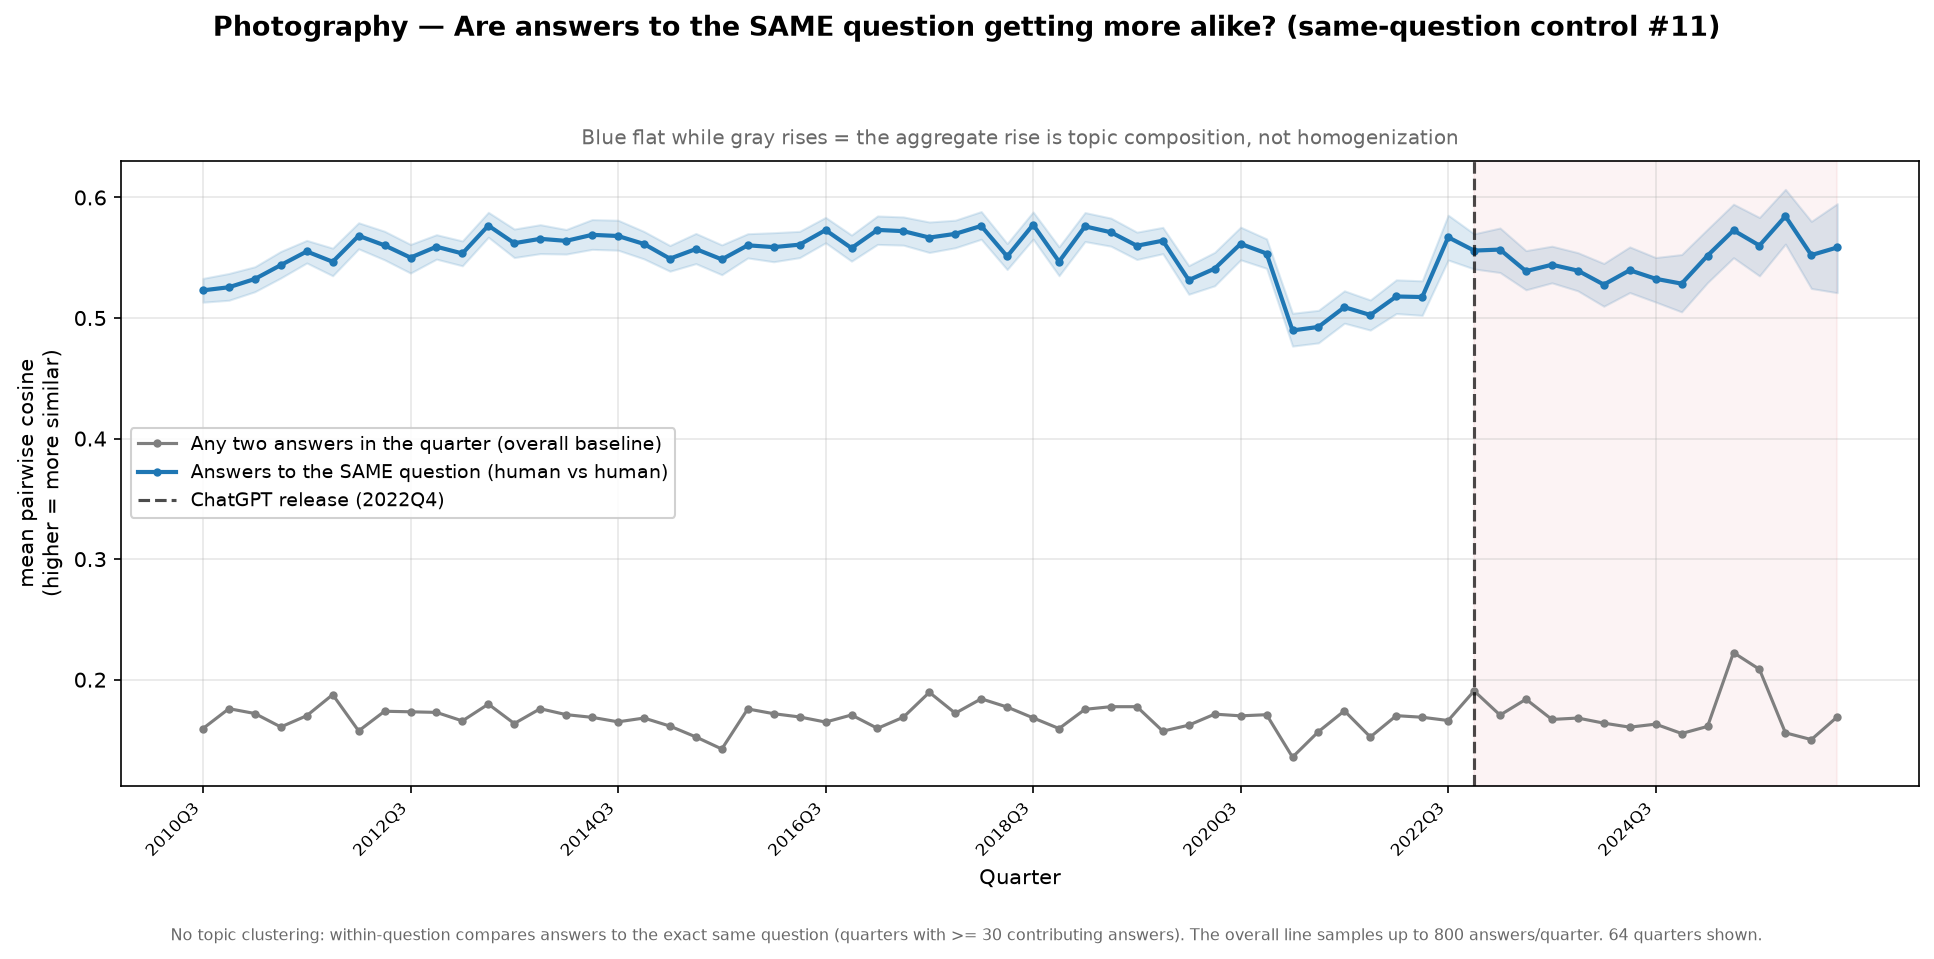

The table this chart was drawn from, first rows:
quarter, n_answers, n_questions, within_question_cosine, overall_cosine, within_question_cosine_lo, within_question_cosine_hi
2010Q3, 621, 150, 0.5229, 0.1595, 0.5131, 0.5329
2010Q4, 547, 162, 0.5255, 0.176, 0.5147, 0.537
2011Q1, 662, 197, 0.5324, 0.1719, 0.5218, 0.5425
2011Q2, 536, 182, 0.5439, 0.1608, 0.5332, 0.5552
2011Q3, 531, 188, 0.5552, 0.1701, 0.5457, 0.5644
2011Q4, 486, 190, 0.5467, 0.1876, 0.5351, 0.558
2012Q1, 512, 209, 0.5682, 0.1575, 0.5574, 0.579
2012Q2, 456, 188, 0.5603, 0.1738, 0.5483, 0.572
2012Q3, 470, 190, 0.5501, 0.1734, 0.5373, 0.5611
2012Q4, 478, 203, 0.5591, 0.1729, 0.5488, 0.5691
2013Q1, 556, 226, 0.5536, 0.1658, 0.5433, 0.564
2013Q2, 501, 208, 0.5767, 0.1798, 0.567, 0.5877
2013Q3, 470, 193, 0.5621, 0.1636, 0.5502, 0.5738
2013Q4, 450, 187, 0.5657, 0.1759, 0.5534, 0.5774
2014Q1, 501, 202, 0.564, 0.171, 0.553, 0.5734
2014Q2, 453, 213, 0.569, 0.1688, 0.5569, 0.5817
2014Q3, 435, 203, 0.568, 0.165, 0.5563, 0.5811
2014Q4, 428, 202, 0.5614, 0.1682, 0.549, 0.5718
2015Q1, 479, 230, 0.5492, 0.1615, 0.5388, 0.5602
2015Q2, 451, 226, 0.5572, 0.1525, 0.5451, 0.5702
2015Q3, 431, 200, 0.5486, 0.1425, 0.5359, 0.5607
2015Q4, 498, 231, 0.5603, 0.1757, 0.5498, 0.5699
2016Q1, 466, 213, 0.5588, 0.1718, 0.5467, 0.5708
2016Q2, 480, 223, 0.5609, 0.1691, 0.5501, 0.5719
2016Q3, 479, 221, 0.5729, 0.1648, 0.5624, 0.5835
2016Q4, 460, 203, 0.558, 0.1707, 0.5472, 0.5688
2017Q1, 446, 208, 0.5731, 0.1596, 0.5611, 0.5846
2017Q2, 455, 193, 0.5721, 0.1689, 0.5604, 0.5839
2017Q3, 458, 208, 0.5667, 0.1895, 0.5544, 0.5796
2017Q4, 484, 209, 0.5698, 0.1722, 0.5583, 0.5812
2018Q1, 453, 206, 0.5764, 0.1841, 0.5653, 0.5883
2018Q2, 479, 212, 0.5511, 0.1773, 0.5402, 0.5618
2018Q3, 457, 207, 0.5774, 0.1683, 0.5654, 0.588
2018Q4, 440, 191, 0.5468, 0.1595, 0.5351, 0.559
2019Q1, 460, 213, 0.576, 0.1754, 0.5634, 0.5875
2019Q2, 484, 216, 0.5711, 0.1776, 0.5596, 0.5829
2019Q3, 507, 223, 0.56, 0.1776, 0.5486, 0.5712
2019Q4, 475, 203, 0.5642, 0.1573, 0.5534, 0.5752
2020Q1, 420, 203, 0.5315, 0.1623, 0.5197, 0.5435
2020Q2, 408, 196, 0.541, 0.1714, 0.5267, 0.5545
2020Q3, 431, 193, 0.5615, 0.17, 0.5483, 0.5754
2020Q4, 392, 182, 0.5535, 0.171, 0.5412, 0.5657
2021Q1, 618, 225, 0.4897, 0.1357, 0.4767, 0.5039
2021Q2, 528, 189, 0.4926, 0.1569, 0.4794, 0.5064
2021Q3, 468, 153, 0.509, 0.1742, 0.4957, 0.5226
2021Q4, 400, 149, 0.5025, 0.1525, 0.49, 0.515
2022Q1, 377, 144, 0.5179, 0.1702, 0.5037, 0.5317
2022Q2, 310, 130, 0.5174, 0.1688, 0.5022, 0.5308
2022Q3, 257, 128, 0.567, 0.1661, 0.5481, 0.5853
2022Q4, 265, 114, 0.5559, 0.1907, 0.5407, 0.5698
2023Q1, 209, 104, 0.5568, 0.1706, 0.5377, 0.5747
2023Q2, 209, 104, 0.5389, 0.1838, 0.5234, 0.5559
2023Q3, 244, 112, 0.5442, 0.167, 0.5292, 0.5596
2023Q4, 251, 103, 0.5393, 0.1682, 0.5225, 0.5542
2024Q1, 242, 110, 0.5277, 0.1639, 0.5097, 0.5453
2024Q2, 183, 91, 0.5397, 0.1606, 0.5211, 0.559
2024Q3, 178, 88, 0.5325, 0.1631, 0.5132, 0.5502
2024Q4, 150, 74, 0.5285, 0.1553, 0.5051, 0.5527
2025Q1, 140, 70, 0.5518, 0.1612, 0.5294, 0.5737
2025Q2, 130, 71, 0.5727, 0.2224, 0.55, 0.5944
... 4 more rows
